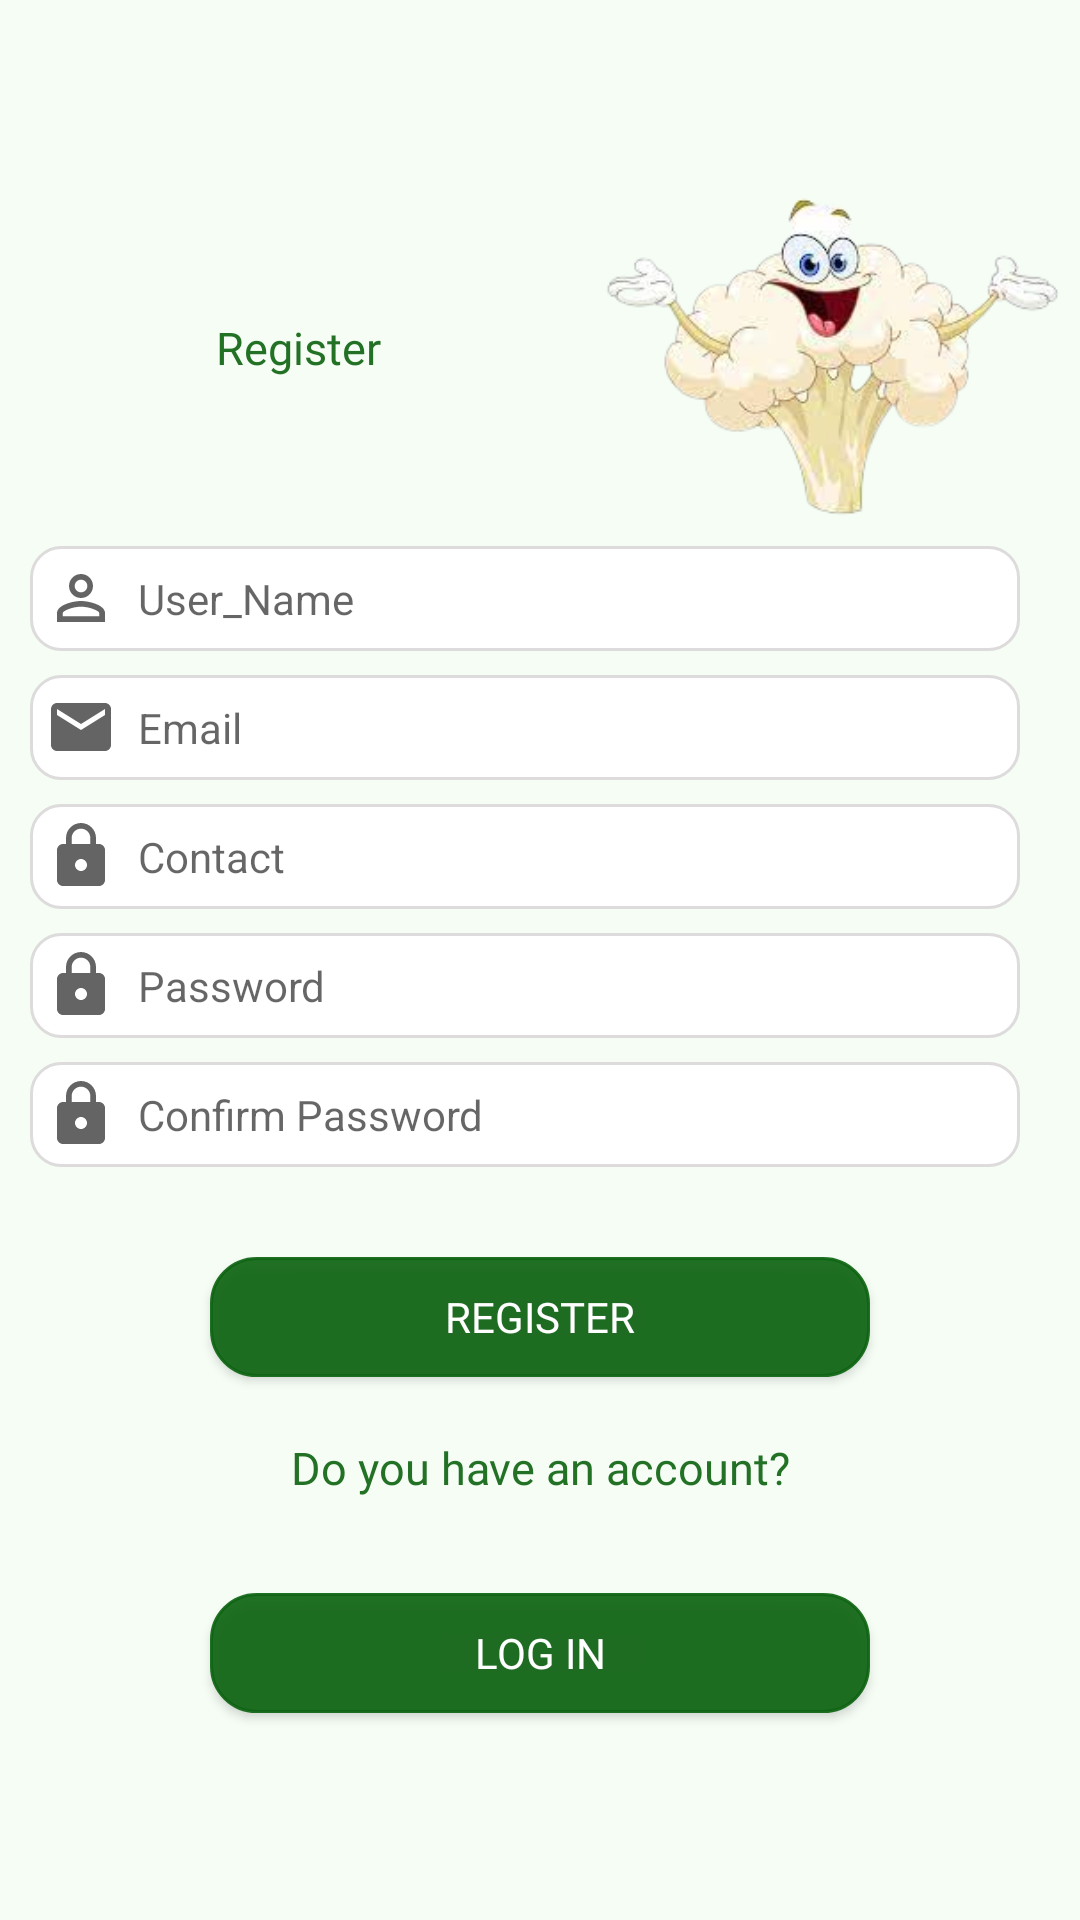

Write the Android layout XML for this screen, with the resource values it uses.
<!-- AndroidManifest.xml: application theme Theme.PlantySick -->
<!-- res/layout/activity_register.xml -->
<?xml version="1.0" encoding="utf-8"?>
<ScrollView xmlns:android="http://schemas.android.com/apk/res/android"
    xmlns:app="http://schemas.android.com/apk/res-auto"
    xmlns:tools="http://schemas.android.com/tools"
    android:layout_width="match_parent"
    android:layout_height="match_parent"
    android:layout_gravity="center"
    android:fillViewport="true"
    tools:context=".Register">

    <androidx.constraintlayout.widget.ConstraintLayout
        android:layout_width="match_parent"
        android:layout_height="match_parent"
        android:background="#68E6FAE7">

        

        

        

        



        <ImageView
            android:id="@+id/imageView"
            android:layout_width="157dp"
            android:layout_height="126dp"
            android:layout_marginTop="56dp"
            android:layout_marginEnd="4dp"
            app:layout_constraintBottom_toTopOf="@+id/userNameEditText"
            app:layout_constraintEnd_toEndOf="parent"
            app:layout_constraintTop_toTopOf="parent"
            app:layout_constraintVertical_bias="0.34"
            app:srcCompat="@drawable/register_cauli" />

        <TextView
            android:id="@+id/textView2"
            android:layout_width="0dp"
            android:layout_height="55dp"
            android:layout_marginTop="104dp"
            android:fontFamily="@font/autour_one"
            android:text="Register"
            android:textAlignment="center"
            android:textColor="#E80D6311"
            android:textSize="15sp"
            app:layout_constraintBottom_toTopOf="@id/userNameEditText"
            app:layout_constraintEnd_toStartOf="@+id/imageView"
            app:layout_constraintHorizontal_bias="0.0"
            app:layout_constraintStart_toStartOf="parent"
            app:layout_constraintTop_toTopOf="parent" />

        <EditText
            android:id="@+id/userNameEditText"
            android:layout_width="0dp"
            android:layout_height="35dp"
            android:layout_marginLeft="10dp"
            android:layout_marginTop="20dp"
            android:layout_marginRight="20dp"
            android:background="@drawable/edit_text_border"
            android:drawableLeft="@drawable/ic_baseline_person_outline_24"
            android:drawablePadding="7dp"
            android:ems="5"
            android:hint="User_Name"
            android:inputType="textPersonName"
            android:paddingStart="5dp"
            android:textAlignment="textStart"
            android:textSize="14sp"
            app:layout_constraintBottom_toTopOf="@id/editTextEmail"
            app:layout_constraintEnd_toEndOf="parent"
            app:layout_constraintStart_toStartOf="parent"
            app:layout_constraintTop_toBottomOf="@+id/textView2" />

        <EditText
            android:id="@+id/editTextEmail"
            android:layout_width="0dp"
            android:layout_height="35dp"
            android:layout_marginLeft="10dp"
            android:layout_marginTop="8dp"
            android:layout_marginRight="20dp"
            android:background="@drawable/edit_text_border"
            android:drawableLeft="@drawable/ic_baseline_email_24"
            android:drawablePadding="7dp"
            android:ems="10"
            android:hint="Email"
            android:inputType="textEmailAddress"
            android:paddingStart="5dp"
            android:textAlignment="textStart"
            android:textSize="14sp"
            app:layout_constraintEnd_toEndOf="parent"
            app:layout_constraintStart_toStartOf="parent"
            app:layout_constraintBottom_toTopOf="@+id/editTextContact"
            app:layout_constraintTop_toBottomOf="@+id/userNameEditText" />



        <EditText
            android:id="@+id/editTextContact"
            android:layout_width="0dp"
            android:layout_height="35dp"
            android:layout_marginLeft="10dp"
            android:layout_marginTop="8dp"
            android:layout_marginRight="20dp"
            android:background="@drawable/edit_text_border"
            android:drawableLeft="@drawable/ic_baseline_lock_24"
            android:drawablePadding="7dp"
            android:ems="10"
            android:hint="Contact"
            android:inputType="number"
            android:paddingStart="5dp"
            android:textAlignment="textStart"
            android:textSize="14sp"
            app:layout_constraintEnd_toEndOf="parent"
            app:layout_constraintHorizontal_bias="0.466"
            app:layout_constraintStart_toStartOf="parent"
            app:layout_constraintTop_toBottomOf="@+id/editTextEmail" />

        <EditText
            android:id="@+id/PassWord"
            android:layout_width="0dp"
            android:layout_height="35dp"
            android:layout_marginLeft="10dp"
            android:layout_marginTop="8dp"
            android:layout_marginRight="20dp"
            android:background="@drawable/edit_text_border"
            android:drawableLeft="@drawable/ic_baseline_lock_24"
            android:drawablePadding="7dp"
            android:ems="10"
            android:hint="Password"
            android:inputType="textPassword"
            android:paddingStart="5dp"
            android:textAlignment="textStart"
            android:textSize="14sp"
            app:layout_constraintEnd_toEndOf="parent"
            app:layout_constraintHorizontal_bias="0.503"
            app:layout_constraintStart_toStartOf="parent"
            app:layout_constraintTop_toBottomOf="@+id/editTextContact" />

        <EditText
            android:id="@+id/editTextConfirmPassword"
            android:layout_width="0dp"
            android:layout_height="35dp"
            android:layout_marginLeft="10dp"
            android:layout_marginTop="8dp"
            android:layout_marginRight="20dp"
            android:background="@drawable/edit_text_border"
            android:drawableLeft="@drawable/ic_baseline_lock_24"
            android:drawablePadding="7dp"
            android:ems="10"
            android:hint="Confirm Password"
            android:inputType="textPassword"
            android:paddingStart="5dp"
            android:textAlignment="textStart"
            android:textSize="14sp"
            app:layout_constraintEnd_toEndOf="parent"
            app:layout_constraintHorizontal_bias="0.503"
            app:layout_constraintStart_toStartOf="parent"
            app:layout_constraintTop_toBottomOf="@+id/PassWord" />

        <Button
            android:id="@+id/register_button"
            android:layout_width="0dp"
            android:layout_height="40dp"
            android:layout_marginTop="30dp"
            android:layout_marginRight="70dp"
            android:layout_marginLeft="70dp"
            android:background="@drawable/button_border"
            android:ems="10"
            android:fontFamily="@font/anton"
            android:text="Register"
            android:textColor="@color/white"
            app:layout_constraintEnd_toEndOf="parent"
            app:layout_constraintHorizontal_bias="0.501"
            app:layout_constraintStart_toStartOf="parent"
            app:layout_constraintTop_toBottomOf="@+id/editTextConfirmPassword"
            tools:textSize="15sp" />

        <TextView
            android:id="@+id/textView"
            android:layout_width="0dp"
            android:layout_height="32dp"
            android:layout_marginTop="20dp"
            android:fontFamily="@font/autour_one"
            android:text="Do you have an account?"
            android:textColor="@color/text"
            android:textAlignment="center"
            android:textSize="15sp"
            app:layout_constraintEnd_toEndOf="parent"
            app:layout_constraintHorizontal_bias="0.633"
            app:layout_constraintStart_toStartOf="parent"
            app:layout_constraintTop_toBottomOf="@id/register_button"
            app:layout_constraintBottom_toTopOf="@+id/logBtnInregister"/>

        <Button
            android:id="@+id/logBtnInregister"
            android:layout_width="0dp"
            android:layout_height="40dp"
            android:layout_marginLeft="70dp"
            android:layout_marginTop="20dp"
            android:layout_marginRight="70dp"
            android:background="@drawable/button_border"
            android:ems="10"
            android:fontFamily="@font/anton"
            android:text="Log IN"
            android:textColor="@color/white"
            app:layout_constraintEnd_toEndOf="parent"
            app:layout_constraintHorizontal_bias="0.565"
            app:layout_constraintStart_toStartOf="parent"
            app:layout_constraintTop_toBottomOf="@id/textView"
            tools:textSize="15sp" />

    </androidx.constraintlayout.widget.ConstraintLayout>
</ScrollView>
<!-- resources referenced by this layout -->
<resources>
  <color name="text">#E80D6311</color>
  <color name="white">#FFFFFFFF</color>
  <!-- drawable button_border (drawable) -->
  <?xml version="1.0" encoding="utf-8"?>
       <shape
          xmlns:android="http://schemas.android.com/apk/res/android"
          android:shape="rectangle"
          >
          <solid
              android:color="#E80D6311"/>
  
          <corners
              android:bottomRightRadius="15dp"
              android:bottomLeftRadius="15dp"
              android:topLeftRadius="15dp"
              android:topRightRadius="15dp"/>
          <stroke
              android:color="#E80D6311"
              android:width="1dp"/>
      </shape>
  <!-- drawable edit_text_border (drawable) -->
  <?xml version="1.0" encoding="utf-8"?>
  <shape
      xmlns:android="http://schemas.android.com/apk/res/android"
      android:shape="rectangle"
      >
      <solid
          android:color="@color/white"/>
  
      <corners
          android:bottomRightRadius="10dp"
          android:bottomLeftRadius="10dp"
          android:topLeftRadius="10dp"
          android:topRightRadius="10dp"/>
      <stroke
          android:color="#DDDBDB"
          android:width="1dp"/>
  </shape>
  <!-- drawable ic_baseline_email_24 (drawable) -->
  <vector android:height="24dp" android:tint="#C4353535"
      android:viewportHeight="24"
      android:viewportWidth="24"
      android:width="24dp"
      xmlns:android="http://schemas.android.com/apk/res/android">
      <path android:fillColor="@color/white"
          android:pathData="M20,4L4,4c-1.1,0 -1.99,0.9 -1.99,2L2,18c0,1.1 0.9,2 2,2h16c1.1,0 2,-0.9 2,-2L22,6c0,-1.1 -0.9,-2 -2,-2zM20,8l-8,5 -8,-5L4,6l8,5 8,-5v2z"/>
  </vector>
  <!-- drawable ic_baseline_lock_24 (drawable) -->
  <vector android:height="24dp"
      android:tint="#C4353535"
      android:viewportHeight="24" android:viewportWidth="24"
      android:width="24dp" xmlns:android="http://schemas.android.com/apk/res/android">
      <path android:fillColor="@android:color/white" android:pathData="M18,8h-1L17,6c0,-2.76 -2.24,-5 -5,-5S7,3.24 7,6v2L6,8c-1.1,0 -2,0.9 -2,2v10c0,1.1 0.9,2 2,2h12c1.1,0 2,-0.9 2,-2L20,10c0,-1.1 -0.9,-2 -2,-2zM12,17c-1.1,0 -2,-0.9 -2,-2s0.9,-2 2,-2 2,0.9 2,2 -0.9,2 -2,2zM15.1,8L8.9,8L8.9,6c0,-1.71 1.39,-3.1 3.1,-3.1 1.71,0 3.1,1.39 3.1,3.1v2z"/>
  </vector>
  <!-- drawable ic_baseline_person_outline_24 (drawable) -->
  <vector android:height="24dp"
      android:tint="#C4353535 "
      android:viewportHeight="24" android:viewportWidth="24"
      android:width="24dp" xmlns:android="http://schemas.android.com/apk/res/android">
      <path android:fillColor="@android:color/white" android:pathData="M12,5.9c1.16,0 2.1,0.94 2.1,2.1s-0.94,2.1 -2.1,2.1S9.9,9.16 9.9,8s0.94,-2.1 2.1,-2.1m0,9c2.97,0 6.1,1.46 6.1,2.1v1.1L5.9,18.1L5.9,17c0,-0.64 3.13,-2.1 6.1,-2.1M12,4C9.79,4 8,5.79 8,8s1.79,4 4,4 4,-1.79 4,-4 -1.79,-4 -4,-4zM12,13c-2.67,0 -8,1.34 -8,4v3h16v-3c0,-2.66 -5.33,-4 -8,-4z"/>
  </vector>
  <!-- drawable register_cauli: png bitmap (drawable-v24, 50782 bytes) -->
  <style name="Theme.PlantySick" parent="Theme.MaterialComponents.DayNight.DarkActionBar">
          
          <item name="colorPrimary">@color/purple_500</item>
          <item name="colorPrimaryVariant">@color/purple_700</item>
          <item name="colorOnPrimary">@color/white</item>
          
          <item name="colorSecondary">@color/teal_200</item>
          <item name="colorSecondaryVariant">@color/teal_700</item>
          <item name="colorOnSecondary">@color/black</item>
          
          <item name="android:statusBarColor" tools:targetApi="l">?attr/colorPrimaryVariant</item>
          
  
      </style>
  <color name="purple_500">#FF6200EE</color>
  <color name="purple_700">#FF3700B3</color>
  <color name="teal_200">#FF03DAC5</color>
  <color name="teal_700">#FF018786</color>
  <color name="black">#FF000000</color>
</resources>
